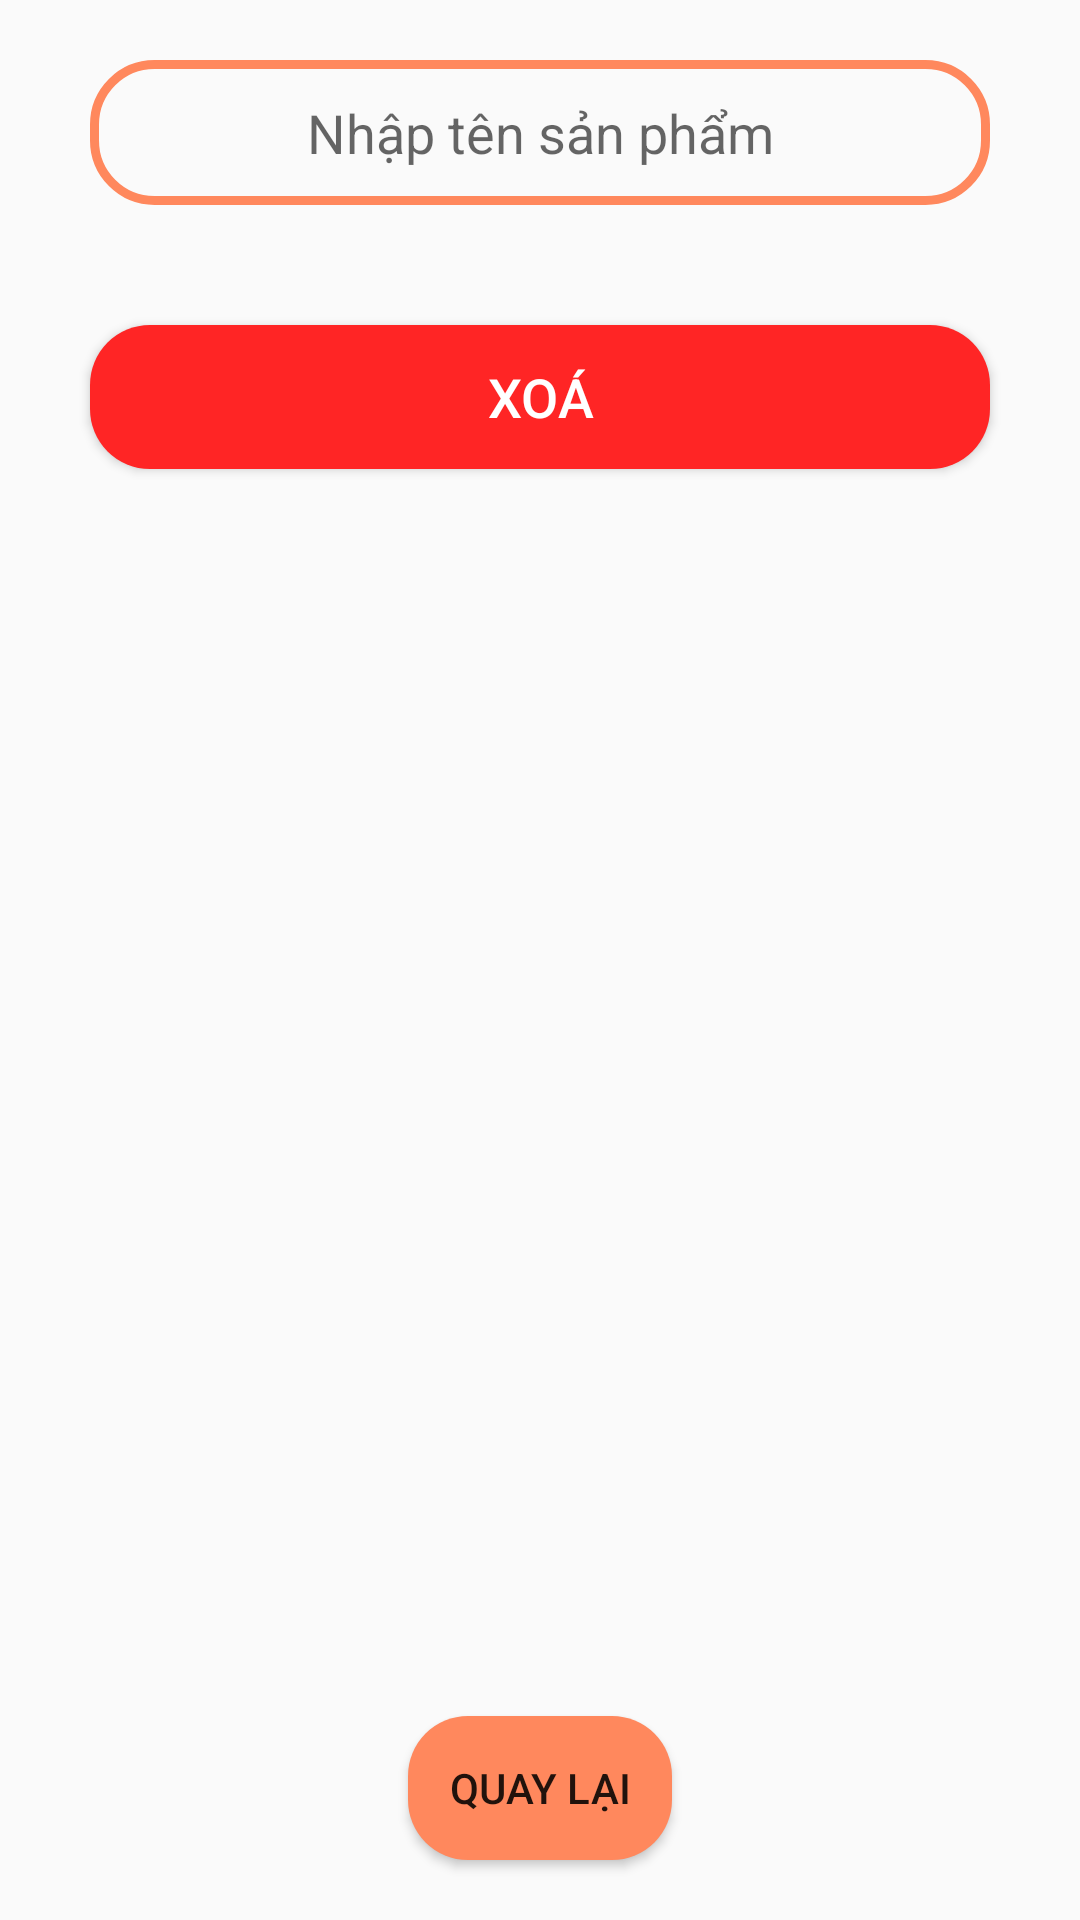

This screen was rendered from an Android layout file. Write that file and the resources it references.
<!-- AndroidManifest.xml: application theme Theme.AppBanLinhKien30 -->
<!-- res/layout/fragment_admin_product_del.xml -->
<?xml version="1.0" encoding="utf-8"?>
<FrameLayout xmlns:android="http://schemas.android.com/apk/res/android"
    xmlns:tools="http://schemas.android.com/tools"
    android:layout_width="match_parent"
    android:layout_height="match_parent"
    xmlns:app="http://schemas.android.com/apk/res-auto"
    tools:context=".activity.ui.admin.AdminProductDelFragment">

    <androidx.constraintlayout.widget.ConstraintLayout
        android:layout_width="match_parent"
        android:layout_height="match_parent">

        <EditText
            android:id="@+id/edtAdminProductDel"
            android:layout_width="300dp"
            android:layout_height="wrap_content"
            android:layout_marginTop="20dp"
            android:background="@drawable/input"
            android:hint="@string/provide_product_name"
            android:gravity="center"
            android:padding="12dp"
            app:layout_constraintEnd_toEndOf="parent"
            app:layout_constraintStart_toStartOf="parent"
            app:layout_constraintTop_toTopOf="parent" />

        <androidx.recyclerview.widget.RecyclerView
            android:id="@+id/recSearch"
            android:layout_width="match_parent"
            android:layout_height="wrap_content"
            app:layout_constraintTop_toBottomOf="@+id/edtAdminProductDel"></androidx.recyclerview.widget.RecyclerView>

        <Button
            android:id="@+id/btnAdminProdDel"
            android:layout_width="300dp"
            android:layout_height="wrap_content"
            android:background="@drawable/button_del"
            android:text="Xoá"
            android:textColor="@color/white"
            android:textSize="18sp"
            app:layout_constraintEnd_toEndOf="parent"
            app:layout_constraintStart_toStartOf="parent"
            app:layout_constraintTop_toBottomOf="@+id/recSearch"
            android:layout_marginTop="40dp"/>

        <Button
            android:id="@+id/btnAdminProductDelBack"
            android:layout_width="wrap_content"
            android:layout_height="wrap_content"
            android:layout_alignParentBottom="true"
            android:layout_centerHorizontal="true"
            android:layout_margin="20dp"
            android:background="@drawable/button"
            android:text="@string/back"
            app:layout_constraintVertical_bias="1"
            app:layout_constraintBottom_toBottomOf="parent"
            app:layout_constraintEnd_toEndOf="parent"
            app:layout_constraintStart_toStartOf="parent"
            app:layout_constraintTop_toBottomOf="@+id/btnAdminProdDel"></Button>

    </androidx.constraintlayout.widget.ConstraintLayout>
</FrameLayout>
<!-- resources referenced by this layout -->
<resources>
  <color name="white">#FFFFFFFF</color>
  <!-- drawable button (drawable) -->
  <?xml version="1.0" encoding="utf-8"?>
  <selector xmlns:android="http://schemas.android.com/apk/res/android">
      <item android:state_pressed="false">
          <shape>
              <solid android:color="@color/orange_main"></solid>
              <corners android:radius="20dp"></corners>
          </shape>
      </item>
  
      <item android:state_pressed="true">
      <shape>
          <solid android:color="@color/orange_dark"></solid>
          <corners android:radius="20dp"></corners>
      </shape>
  </item>
  
  </selector>
  <!-- drawable button_del (drawable) -->
  <?xml version="1.0" encoding="utf-8"?>
  <selector xmlns:android="http://schemas.android.com/apk/res/android">
      <item android:state_pressed="false">
          <shape>
              <solid android:color="@color/red"></solid>
              <corners android:radius="20dp"></corners>
          </shape>
      </item>
  
      <item android:state_pressed="true">
          <shape>
              <solid android:color="#771313"></solid>
              <corners android:radius="20dp"></corners>
          </shape>
      </item>
  </selector>
  <!-- drawable input (drawable) -->
  <?xml version="1.0" encoding="utf-8"?>
  <selector xmlns:android="http://schemas.android.com/apk/res/android">
      <item android:state_pressed="false">
          <shape>
              <stroke android:color="@color/orange_main"
                  android:width="3dp"></stroke>
              <corners android:radius="20dp"></corners>
          </shape>
      </item>
  
      <item android:state_pressed="true">
          <shape>
              <stroke android:color="@color/orange_dark"
                  android:width="3dp"></stroke>
              <corners android:radius="20dp"></corners>
          </shape>
      </item>
  
  </selector>
  <string name="back">Quay lại</string>
  <string name="provide_product_name">Nhập tên sản phẩm</string>
  <style name="Theme.AppBanLinhKien30" parent="Base.Theme.AppBanLinhKien30" />
  <color name="orange_main">#ff885d</color>
  <color name="orange_dark">#914F37</color>
  <color name="red">#FF2525</color>
  <style name="Base.Theme.AppBanLinhKien30" parent="Theme.AppCompat.DayNight.NoActionBar">
          
          
      </style>
</resources>
